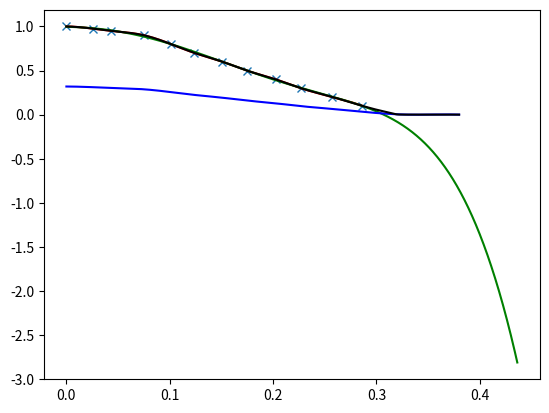

Write Python code to recreate this figure.
from mpl_toolkits.mplot3d import Axes3D
from matplotlib import cm
from matplotlib.ticker import LinearLocator, FormatStrFormatter
import matplotlib.pyplot as plt
import numpy as np
import math
from scipy.interpolate import interp1d
"""
Try to find a polynomial that fit the best I(theta)/(pi/2-atan(10*(x-10)))
Not so bad but could be better: stiff = 10, midAng = 10
Far better with stiff = 500 & midAng = 18.2*math.pi/18
"""

theta = np.arange(-math.pi, math.pi, 0.2)
r = np.arange(0, 10, 0.25)

relInt = np.array([0.1,0.2,0.3,0.4,0.5,0.6,0.7,0.8,0.9,0.95,1.0,0.975])#,0])
ang = np.array([16.4,14.75,13,11.6,10,8.65,7.1,5.8,4.3,2.5,0,1.5])#,17.9])

ang *= math.pi/180
#pol = interp1d(ang,relInt, kind='slinear')
#pol = interp1d(ang,relInt, kind='cubic', fill_value=0, bounds_error=False)
pol = interp1d(ang,relInt, kind='cubic',bounds_error=False)


midAng = 18.2*math.pi/180
stiff = 500
t = math.pi/2-np.arctan(stiff*(ang-midAng))


pol_t = interp1d(np.concatenate((ang,np.array([0.35,0.33,0.38]))),np.concatenate((relInt/t,[0,0,0])), kind='cubic', bounds_error=False)

#a = np.arange(0, 16.4, 0.25)
a = np.arange(0, 25, 0.002)
a *= math.pi/180
#pol = interp1d(ang,relInt, kind='cubic', fill_value=0, bounds_error=False)
#pol2 = interp1d(ang,relInt, kind='slinear')
z1 = np.polyfit(ang, relInt, 1)
z2 = np.polyfit(ang, relInt, 5)
z3 = np.polyfit(ang, relInt, 3)
print(z1)
print(z2)
print(z3)
#plt.plot(ang,relInt,'x',a,pol(a),'r',a,np.polyval(z1,a),'g',a,np.polyval(z2,a),'b',a,np.polyval(z3,a),'-')
plt.plot(ang,relInt,'x',a,pol(a),'r',a,np.polyval(z2,a),'g',a,pol_t(a),'b',a,pol_t(a)*(math.pi/2-np.arctan(stiff*(a-midAng))),'k')
#plt.plot(ang,relInt,'x',a,np.polyval(z2,a),'g')

#T, R = np.meshgrid(theta,r)
#Z = pol(theta)


"""
fig = plt.figure()
ax = fig.gca(projection='3d')
X = np.arange(-5, 5, 0.25)
Y = np.arange(-5, 5, 0.25)
X, Y = np.meshgrid(X, Y)
R = np.sqrt(X**2 + Y**2)
Z = np.sin(R)
surf = ax.plot_surface(X, Y, Z, rstride=1, cstride=1, cmap=cm.coolwarm,linewidth=0, antialiased=False)
ax.set_zlim(-1.01, 1.01)

ax.zaxis.set_major_locator(LinearLocator(10))
ax.zaxis.set_major_formatter(FormatStrFormatter('%.02f'))

fig.colorbar(surf, shrink=0.5, aspect=5)

"""
plt.show()
#r = 
#x = 
